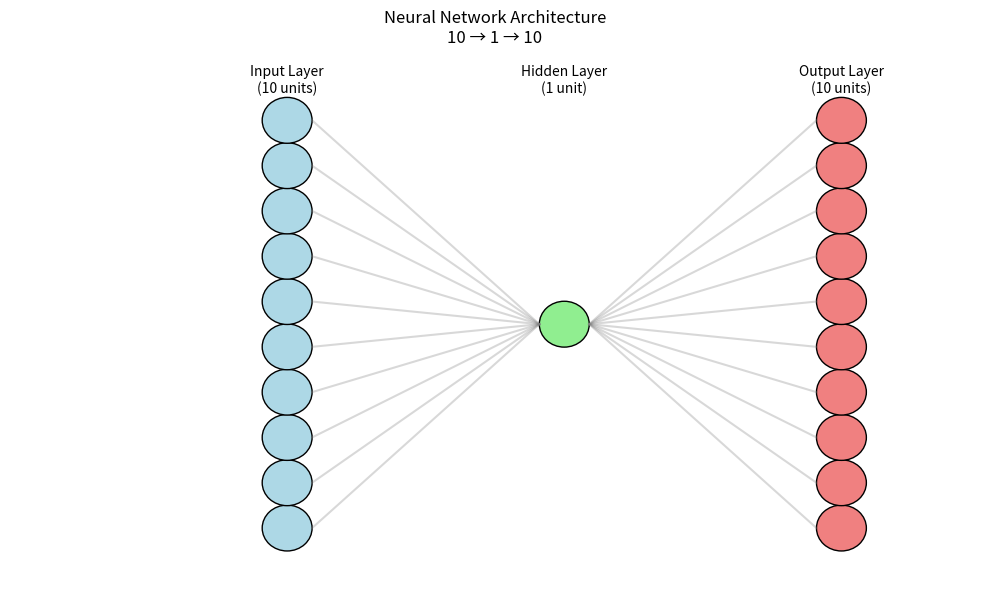

The script that saved this image:
import matplotlib.pyplot as plt
import numpy as np

def draw_neural_network():
    # Create figure and axis
    fig, ax = plt.subplots(figsize=(10, 6))
    
    # Set up the plot
    ax.set_xlim(-1, 2.5)
    ax.set_ylim(-1, 1)
    ax.axis('off')
    
    # Draw input layer (10 units)
    input_x = 0
    input_y = np.linspace(-0.8, 0.8, 10)
    for y in input_y:
        circle = plt.Circle((input_x, y), 0.09, color='lightblue', ec='black')
        ax.add_patch(circle)
    
    # Draw hidden layer (1 unit)
    hidden_x = 1
    hidden_y = 0
    circle = plt.Circle((hidden_x, hidden_y), 0.09, color='lightgreen', ec='black')
    ax.add_patch(circle)
    
    # Draw output layer (10 units)
    output_x = 2
    output_y = np.linspace(-0.8, 0.8, 10)
    for y in output_y:
        circle = plt.Circle((output_x, y), 0.09, color='lightcoral', ec='black')
        ax.add_patch(circle)
    
    # Draw connections from input to hidden
    for y in input_y:
        ax.plot([input_x + 0.09, hidden_x - 0.09], [y, hidden_y], 'gray', alpha=0.3)
    
    # Draw connections from hidden to output
    for y in output_y:
        ax.plot([hidden_x + 0.09, output_x - 0.09], [hidden_y, y], 'gray', alpha=0.3)
    
    # Add labels
    ax.text(input_x, 0.9, 'Input Layer\n(10 units)', ha='center', va='bottom')
    ax.text(hidden_x, 0.9, 'Hidden Layer\n(1 unit)', ha='center', va='bottom')
    ax.text(output_x, 0.9, 'Output Layer\n(10 units)', ha='center', va='bottom')
    
    # Add title
    plt.title('Neural Network Architecture\n10 → 1 → 10', pad=20)
    
    # Save and show
    plt.tight_layout()
    plt.savefig('network_architecture.png', dpi=300, bbox_inches='tight')
    plt.show()

if __name__ == "__main__":
    draw_neural_network() 